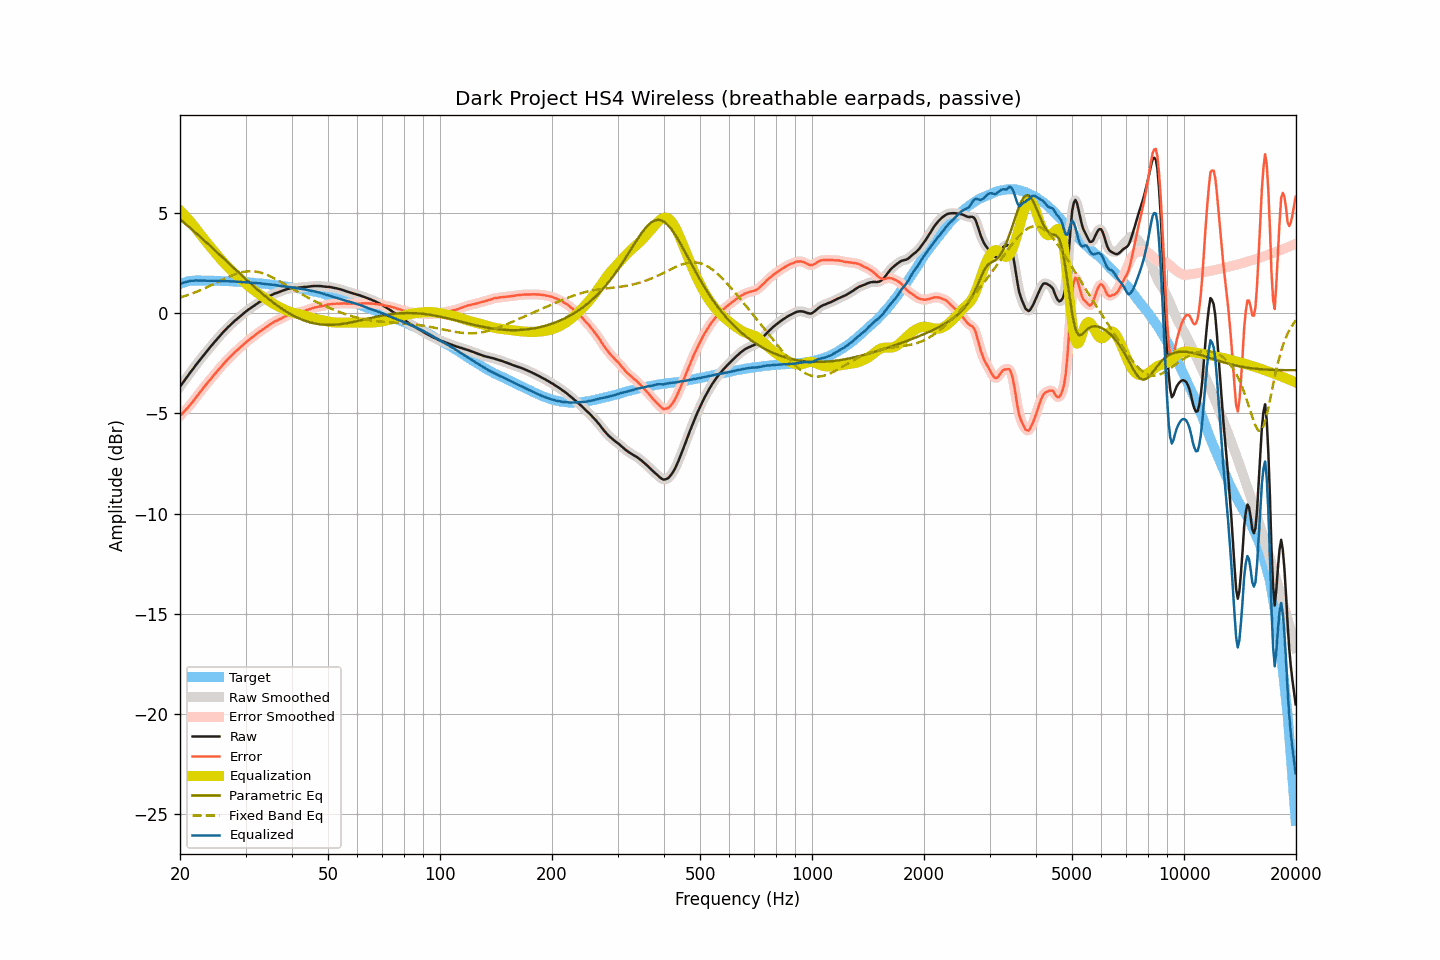

Values plotted in this chart, from the file beside it:
frequency, raw, smoothed, error, error_smoothed, equalization, parametric_eq, fixed_band_eq, equalized_raw, equalized_smoothed, target
20.00, -3.67, -3.67, -5.12, -5.12, 5.12, 4.68, 0.78, 1.46, 1.46, 1.45
20.20, -3.56, -3.56, -5.04, -5.04, 5.04, 4.61, 0.80, 1.48, 1.48, 1.48
20.40, -3.45, -3.45, -4.96, -4.96, 4.96, 4.54, 0.83, 1.51, 1.51, 1.51
20.61, -3.34, -3.34, -4.87, -4.88, 4.87, 4.48, 0.85, 1.53, 1.54, 1.53
20.81, -3.23, -3.23, -4.79, -4.79, 4.79, 4.41, 0.88, 1.56, 1.56, 1.56
21.02, -3.12, -3.12, -4.71, -4.70, 4.70, 4.34, 0.91, 1.58, 1.58, 1.59
21.23, -3.01, -3.01, -4.61, -4.61, 4.60, 4.27, 0.93, 1.60, 1.60, 1.60
21.44, -2.90, -2.90, -4.51, -4.51, 4.51, 4.20, 0.96, 1.61, 1.61, 1.61
21.66, -2.80, -2.79, -4.42, -4.41, 4.41, 4.13, 0.99, 1.61, 1.62, 1.62
21.87, -2.69, -2.69, -4.30, -4.31, 4.31, 4.06, 1.02, 1.62, 1.62, 1.62
22.09, -2.58, -2.58, -4.20, -4.21, 4.21, 3.99, 1.05, 1.63, 1.63, 1.63
22.31, -2.48, -2.47, -4.10, -4.10, 4.10, 3.92, 1.09, 1.62, 1.63, 1.63
22.54, -2.37, -2.37, -4.00, -4.00, 4.00, 3.85, 1.12, 1.63, 1.63, 1.63
22.76, -2.27, -2.27, -3.89, -3.89, 3.89, 3.77, 1.15, 1.63, 1.62, 1.63
22.99, -2.17, -2.17, -3.78, -3.78, 3.79, 3.70, 1.19, 1.62, 1.62, 1.62
23.22, -2.07, -2.07, -3.68, -3.68, 3.69, 3.63, 1.22, 1.62, 1.62, 1.61
23.45, -1.97, -1.97, -3.58, -3.58, 3.59, 3.56, 1.26, 1.62, 1.62, 1.61
23.69, -1.88, -1.87, -3.49, -3.49, 3.49, 3.48, 1.29, 1.61, 1.62, 1.61
23.92, -1.78, -1.78, -3.39, -3.39, 3.39, 3.41, 1.33, 1.61, 1.61, 1.61
24.16, -1.68, -1.68, -3.30, -3.30, 3.29, 3.34, 1.37, 1.62, 1.61, 1.62
24.40, -1.59, -1.58, -3.21, -3.20, 3.20, 3.26, 1.41, 1.61, 1.61, 1.62
24.65, -1.49, -1.49, -3.10, -3.10, 3.10, 3.19, 1.45, 1.61, 1.61, 1.61
24.89, -1.40, -1.39, -3.01, -3.00, 3.00, 3.11, 1.49, 1.61, 1.61, 1.61
25.14, -1.30, -1.30, -2.90, -2.91, 2.91, 3.04, 1.53, 1.61, 1.61, 1.61
25.39, -1.21, -1.21, -2.81, -2.81, 2.81, 2.96, 1.56, 1.61, 1.61, 1.61
25.65, -1.12, -1.12, -2.72, -2.72, 2.72, 2.89, 1.60, 1.60, 1.60, 1.61
25.91, -1.03, -1.03, -2.62, -2.63, 2.63, 2.81, 1.64, 1.60, 1.60, 1.60
26.16, -0.94, -0.94, -2.53, -2.54, 2.54, 2.74, 1.68, 1.60, 1.60, 1.59
26.43, -0.86, -0.86, -2.45, -2.45, 2.45, 2.66, 1.72, 1.59, 1.60, 1.59
26.69, -0.78, -0.77, -2.37, -2.37, 2.37, 2.59, 1.76, 1.59, 1.59, 1.59
26.96, -0.69, -0.69, -2.28, -2.29, 2.28, 2.51, 1.80, 1.59, 1.59, 1.59
27.23, -0.62, -0.62, -2.21, -2.20, 2.20, 2.44, 1.83, 1.58, 1.59, 1.59
27.50, -0.54, -0.54, -2.13, -2.12, 2.12, 2.36, 1.86, 1.58, 1.58, 1.59
27.77, -0.47, -0.46, -2.04, -2.04, 2.04, 2.29, 1.90, 1.58, 1.58, 1.58
28.05, -0.39, -0.39, -1.96, -1.97, 1.97, 2.21, 1.93, 1.58, 1.57, 1.57
28.33, -0.33, -0.32, -1.89, -1.89, 1.89, 2.14, 1.96, 1.57, 1.57, 1.56
28.62, -0.26, -0.26, -1.82, -1.82, 1.82, 2.06, 1.98, 1.56, 1.56, 1.56
28.90, -0.19, -0.19, -1.75, -1.75, 1.74, 1.99, 2.01, 1.56, 1.56, 1.56
29.19, -0.12, -0.12, -1.67, -1.68, 1.67, 1.91, 2.03, 1.55, 1.55, 1.55
29.48, -0.06, -0.05, -1.61, -1.60, 1.60, 1.84, 2.05, 1.54, 1.55, 1.56
29.78, 0.01, 0.01, -1.53, -1.53, 1.53, 1.76, 2.06, 1.54, 1.54, 1.55
30.08, 0.08, 0.08, -1.46, -1.46, 1.46, 1.69, 2.07, 1.55, 1.54, 1.54
30.38, 0.14, 0.14, -1.39, -1.39, 1.40, 1.62, 2.08, 1.54, 1.54, 1.53
30.68, 0.20, 0.20, -1.33, -1.33, 1.33, 1.54, 2.09, 1.53, 1.53, 1.53
30.99, 0.25, 0.25, -1.27, -1.27, 1.27, 1.47, 2.09, 1.52, 1.52, 1.52
31.30, 0.31, 0.31, -1.20, -1.21, 1.20, 1.40, 2.09, 1.51, 1.51, 1.51
31.61, 0.36, 0.36, -1.15, -1.14, 1.14, 1.33, 2.08, 1.50, 1.50, 1.51
31.93, 0.42, 0.42, -1.08, -1.08, 1.08, 1.26, 2.07, 1.50, 1.50, 1.50
32.24, 0.47, 0.48, -1.01, -1.02, 1.02, 1.18, 2.06, 1.49, 1.50, 1.49
32.57, 0.53, 0.53, -0.95, -0.96, 0.96, 1.12, 2.04, 1.49, 1.49, 1.49
32.89, 0.58, 0.58, -0.90, -0.90, 0.90, 1.05, 2.02, 1.49, 1.48, 1.48
33.22, 0.62, 0.63, -0.85, -0.85, 0.85, 0.98, 2.00, 1.47, 1.47, 1.47
33.55, 0.67, 0.67, -0.79, -0.80, 0.79, 0.91, 1.97, 1.46, 1.46, 1.47
33.89, 0.71, 0.71, -0.74, -0.74, 0.73, 0.84, 1.94, 1.45, 1.45, 1.45
34.23, 0.76, 0.76, -0.69, -0.68, 0.68, 0.78, 1.91, 1.44, 1.44, 1.45
34.57, 0.81, 0.81, -0.63, -0.63, 0.63, 0.71, 1.88, 1.44, 1.44, 1.44
34.92, 0.86, 0.86, -0.56, -0.57, 0.57, 0.65, 1.84, 1.43, 1.43, 1.43
35.27, 0.90, 0.90, -0.52, -0.51, 0.52, 0.59, 1.80, 1.42, 1.43, 1.42
35.62, 0.94, 0.94, -0.47, -0.47, 0.47, 0.52, 1.76, 1.41, 1.42, 1.41
35.97, 0.98, 0.98, -0.41, -0.42, 0.43, 0.46, 1.72, 1.41, 1.40, 1.39
... 635 more rows
